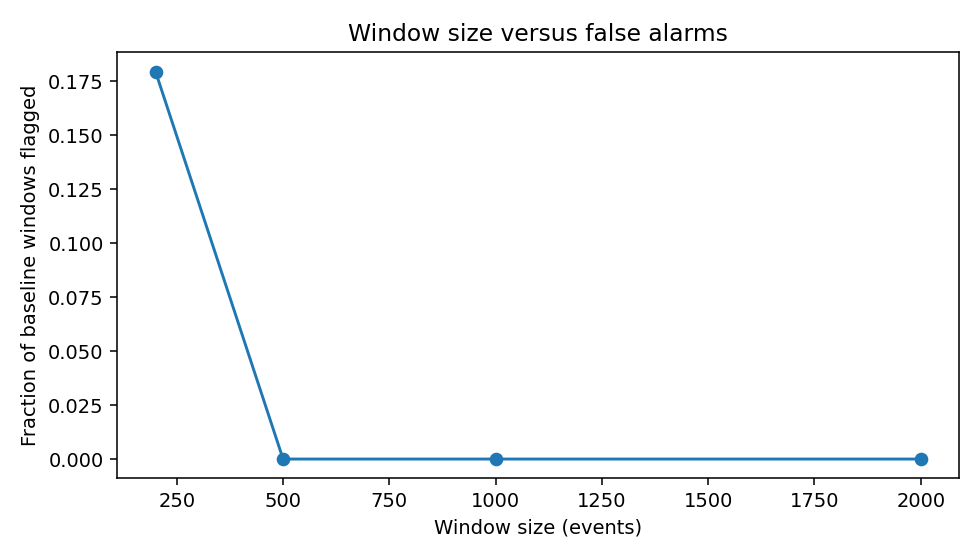

The data file committed next to this chart (first rows):
window_events, slide_events, threshold, baseline_windows, drift_windows, false_alarms, false_alarm_rate, detection_delay_events, detection_rate, baseline_dp_reference, baseline_eo_reference
200, 100, 0.13, 39, 40, 7, 0.1795, 100, 1.0, -0.0125, -0.0193
500, 100, 0.13, 36, 40, 0, 0.0, 100, 1.0, -0.0154, -0.0277
1000, 100, 0.13, 31, 40, 0, 0.0, 200, 0.975, -0.015, -0.0298
2000, 100, 0.13, 21, 40, 0, 0.0, 400, 0.925, -0.0183, -0.0356
